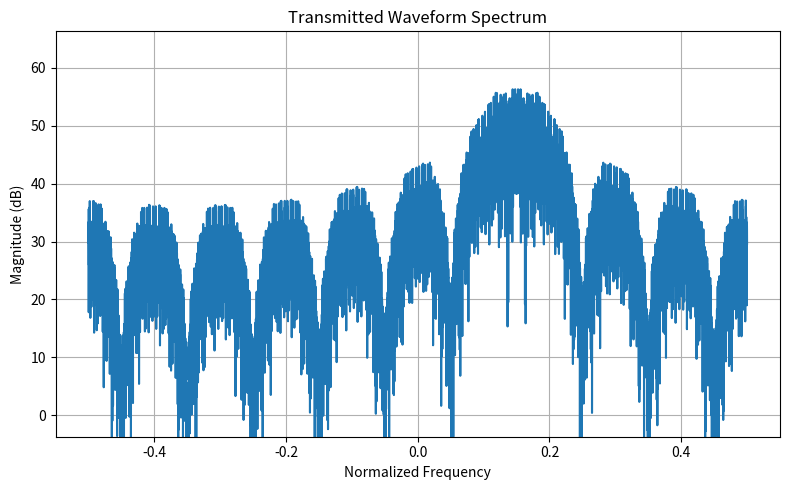
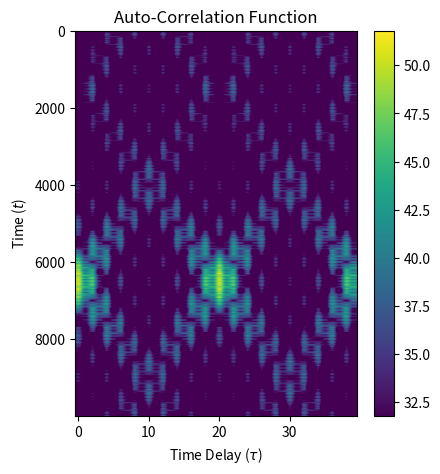

These charts were generated, in order, by the following Python code:
import numpy as np
import matplotlib.pyplot as plt
from matplotlib import colormaps

# Author: Sam Brown
# Date: 5/28/2024

##### BPSK Generation #####

num_samples = 10000 # Number of samples to simulate

def pskGen(sps, fc=0, M=2, pulse='rect', beta=.25, Ns=10):
    # Generate random bits
    num_symb = int(np.ceil(num_samples/sps))
    num_bits = int(num_symb*np.log2(M))
    bits = np.random.randint(0, 2, num_bits)
    bits = np.reshape(bits, (int(np.log2(M)), num_symb))
    
    # MPSK modulation
    symbols = np.exp(2j*np.pi*np.polyval(bits, 2)/M)

    # Upsample
    pcm = np.zeros((num_symb, sps), dtype=complex)
    pcm[:, 0] = symbols
    pcm = pcm.flatten()

    # Pulse Shaping
    if pulse == 'rect':
        samples = np.convolve(pcm, np.ones(sps), mode='same')
    elif pulse == 'srrc':
        t_vals = np.arange(-Ns*sps/2, Ns*sps/2, 1)
        h = np.zeros(t_vals.shape)
        for i, t in enumerate(t_vals):
            if t == 0:
                h[i] = 1 + beta*(4/np.pi - 1)
            elif abs(t) == sps/(4*beta):
                h[i] = (beta/np.sqrt(2))*((1+2/np.pi)*np.sin(np.pi/(4*beta)) + 
                                          (1-2/np.pi)*np.cos(np.pi/(4*beta)))
            else:
                h[i] = (np.sin(np.pi*t/sps*(1-beta)) + 
                        4*beta*t/sps*np.cos(np.pi*t/sps*(1+beta)))/(np.pi*t/sps*(1-(4*beta*t/sps)**2))
        h /= np.sqrt(sps)
        samples = np.convolve(pcm, h, mode='same')
        # samples = np.convolve(pcm, h, mode='same') # If we want raised cosine
        
    # Upconvert samples
    samples = np.multiply(samples[0:num_samples], np.exp(1j*2*np.pi*fc*np.arange(num_samples)))

    return samples

##### Build Signal Components #####

signal = pskGen(sps=10, fc=.15, M=2, pulse='rect')

##### Add Noise #####

SNR_dB = 50
p_sig = np.mean(np.abs(signal)**2)
noise = np.random.randn(num_samples) * np.sqrt(p_sig*10**(-SNR_dB/10)/2) + 1j*np.random.randn(num_samples) * np.sqrt(p_sig*10**(-SNR_dB/10)/2)
signal += noise


plt.figure(figsize=(8, 5))
freq_vals = np.linspace(-0.5, 0.5, num_samples)
signal_fft = np.fft.fftshift(np.fft.fft(signal))
# plt.subplot(1, 3, 3)
plt.plot(freq_vals, 20*np.log10(np.abs(signal_fft)))
plt.xlabel("Normalized Frequency")
plt.ylabel("Magnitude (dB)")
max_val = np.max(20*np.log10(np.abs(signal_fft)))
plt.ylim([max_val-60, max_val+10])
plt.grid()

plt.title("Transmitted Waveform Spectrum")
plt.tight_layout()

##### Generate the Autocorrelation Function #####

tau_vals = np.arange(-num_samples/2/10, num_samples/2/10, 1).astype(int)
t_vals = np.arange(num_samples)

a_res = 0.05
a_vals = np.arange(-1, 1, a_res)

caf = np.zeros((num_samples, len(a_vals)), dtype=complex)

for i, tau in enumerate(tau_vals):
    for j, a in enumerate(a_vals):
        caf[i, j] = np.sum(np.roll(signal, -tau//2) * np.conj(np.roll(signal, tau//2)) * np.exp(-2j*np.pi*a*t_vals))
    print(tau)

scf = np.fft.fftshift(np.fft.fft(caf, axis=0))
freq_vals = np.linspace(-0.5, 0.5, num_samples)

# plt.figure()
# plt.plot(freq_vals, 10*np.log10(np.abs(scf)))




dym_range_dB = 20
max_val = np.max(abs(scf))
linear_scale = False

plt.set_cmap("viridis")

plt.figure(figsize=(10, 5))
plt.subplot(1, 2, 1)
if linear_scale:
    plt.imshow(np.abs(scf), aspect='auto', 
           vmax=max_val)
else:
    plt.imshow(10*np.log10(np.abs(scf)), aspect='auto', 
            vmax=10*np.log10(max_val), vmin=10*np.log10(max_val)-dym_range_dB)

plt.xlabel("Time Delay ($\\tau$)")
plt.ylabel("Time ($t$)")
plt.colorbar()
plt.title("Auto-Correlation Function")

plt.show()



# dym_range_dB = 20
# max_val = np.max(abs(caf))
# linear_scale = True

# plt.set_cmap("viridis")

# plt.figure(figsize=(10, 5))
# plt.subplot(1, 2, 1)
# if linear_scale:
#     plt.imshow(np.abs(caf), aspect='auto', extent=[-num_samples/2, num_samples/2, -1, 1], 
#            vmax=max_val)
# else:
#     plt.imshow(10*np.log10(np.abs(caf)), aspect='auto', extent=[-num_samples/2, num_samples/2, -1, 1], 
#             vmax=10*np.log10(max_val), vmin=10*np.log10(max_val)-dym_range_dB)

# plt.xlabel("Time Delay ($\\tau$)")
# plt.ylabel("Cycle Frequency ($\\alpha$)")
# plt.colorbar()
# plt.title("Cyclic Auto-Correlation Function")



# plt.show()
